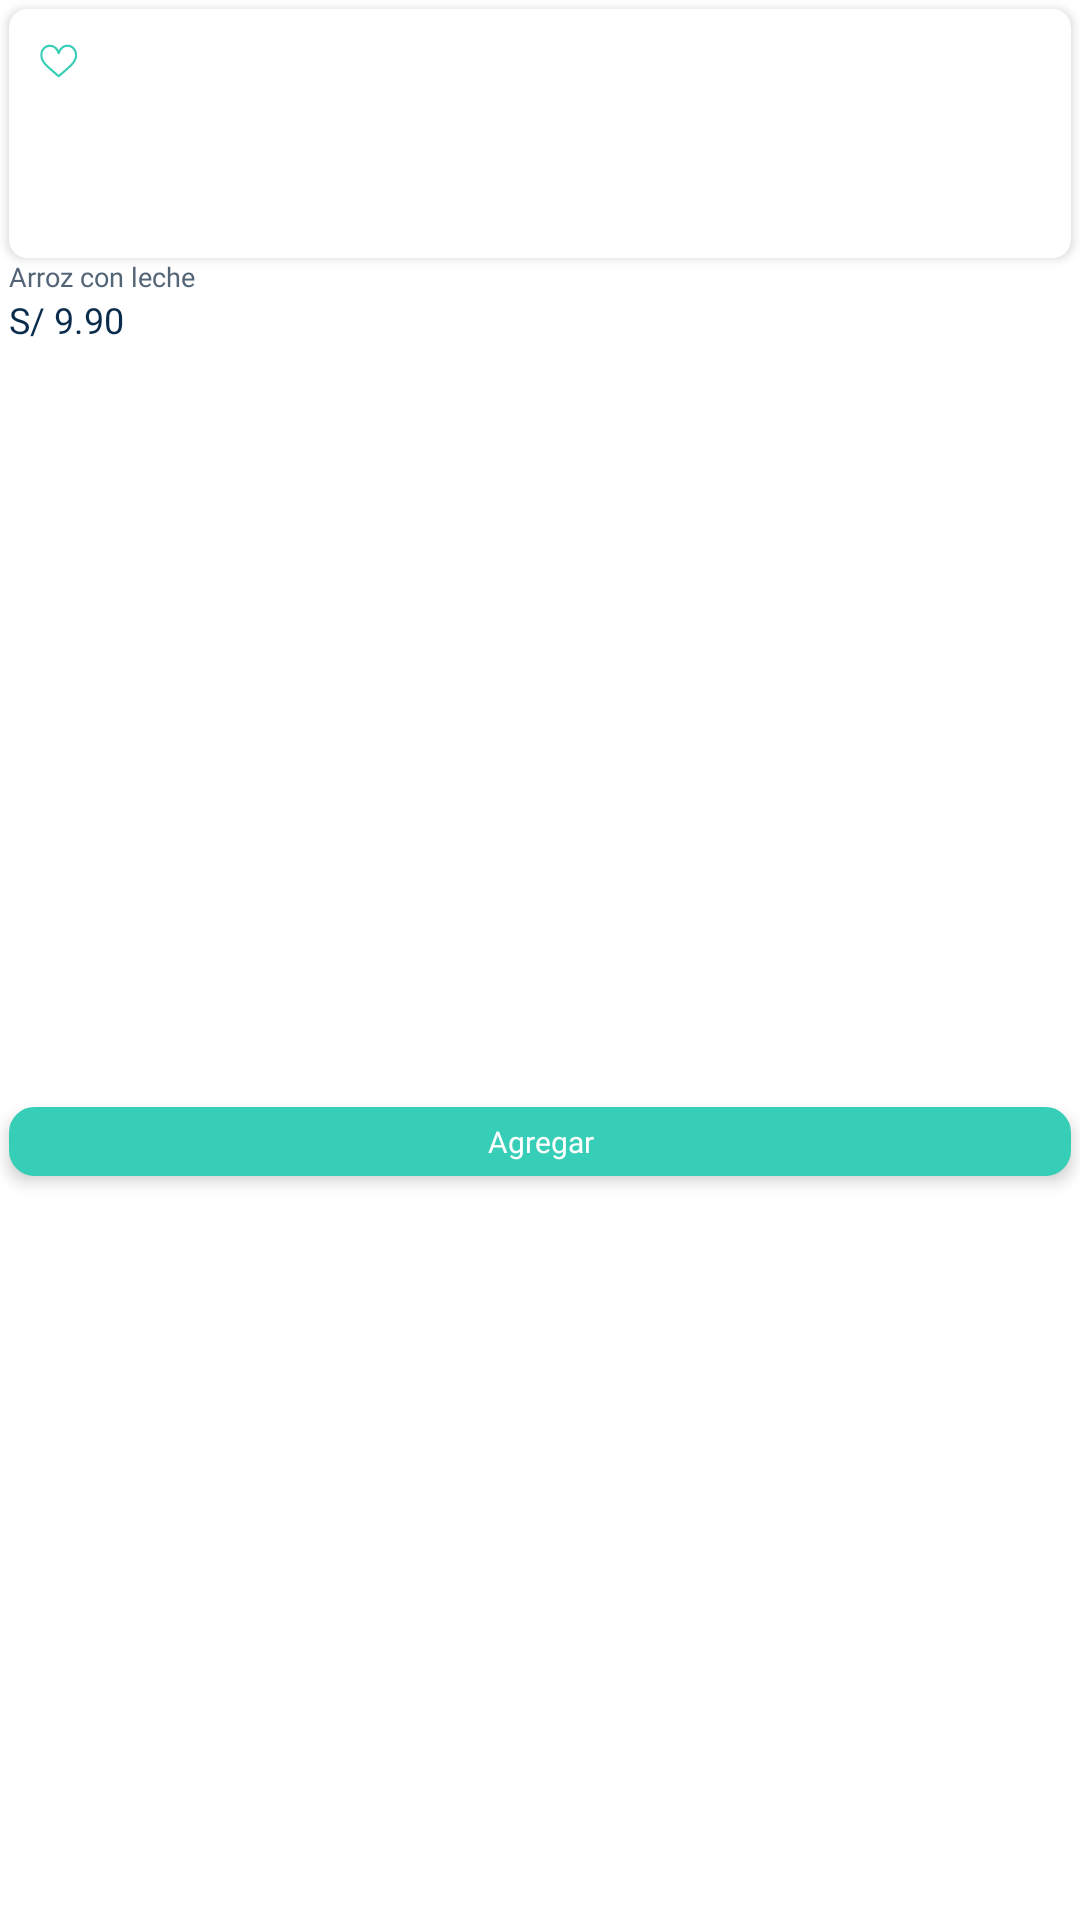

Write the Android layout XML for this screen, with the resource values it uses.
<!-- AndroidManifest.xml: application theme ThemeAntojitos -->
<!-- res/layout/top_products_items.xml -->
<?xml version="1.0" encoding="utf-8"?>
<androidx.constraintlayout.widget.ConstraintLayout
    xmlns:android="http://schemas.android.com/apk/res/android"
    xmlns:app="http://schemas.android.com/apk/res-auto"
    xmlns:tools="http://schemas.android.com/tools"
    android:layout_width="114dp"
    android:layout_height="160dp"
    android:layout_marginLeft="15dp"
    >

    <androidx.cardview.widget.CardView
        android:id="@+id/cvi_ct"
        android:layout_width="match_parent"
        android:layout_height="83dp"
        android:layout_margin="3dp"
        app:layout_constraintEnd_toEndOf="parent"
        app:layout_constraintStart_toStartOf="parent"
        app:layout_constraintTop_toTopOf="parent"
        app:cardCornerRadius="6dp">

        <androidx.constraintlayout.widget.ConstraintLayout
            android:layout_width="match_parent"
            android:layout_height="match_parent">

            <ImageView
                android:id="@+id/ivi_product"
                android:layout_width="match_parent"
                android:layout_height="match_parent"
                android:src="@drawable/image_test"
                android:scaleType="centerCrop">
            </ImageView>

            <TextView
                android:layout_width="wrap_content"
                android:layout_height="wrap_content"
                android:layout_marginTop="5dp"
                android:layout_marginLeft="2dp"
                android:background="@drawable/ic_like2"
                app:layout_constraintStart_toStartOf="parent"
                app:layout_constraintTop_toTopOf="parent"></TextView>
        </androidx.constraintlayout.widget.ConstraintLayout>

    </androidx.cardview.widget.CardView>


    <TextView
        android:id="@+id/tvi_title_product"
        android:layout_width="0dp"
        android:layout_height="wrap_content"
        android:fontFamily="@font/noto_sans"
        android:gravity="left"
        android:ellipsize="end"
        android:maxLines="1"
        android:text="Arroz con leche"
        android:textColor="@color/descrip_color2"
        android:textSize="9sp"
        app:layout_constraintEnd_toEndOf="@+id/cvi_ct"
        app:layout_constraintStart_toStartOf="@+id/cvi_ct"
        app:layout_constraintTop_toBottomOf="@+id/cvi_ct" />


    <TextView
        android:id="@+id/tvi_price"
        android:layout_width="0dp"
        android:layout_height="wrap_content"
        android:fontFamily="@font/noto_sans"
        android:gravity="left"
        android:lines="1"
        android:text="S/ 9.90"
        android:textColor="@color/title_color"
        android:textSize="12sp"
        app:layout_constraintEnd_toEndOf="@+id/tvi_title_product"
        app:layout_constraintStart_toStartOf="@+id/tvi_title_product"
        app:layout_constraintTop_toBottomOf="@+id/tvi_title_product" />

    <TextView
        android:id="@+id/but_add_product"
        android:layout_width="0dp"
        android:layout_height="23dp"
        android:layout_marginTop="6dp"
        android:background="@drawable/but_background_products"
        android:elevation="3dp"
        android:fontFamily="@font/noto_sans"
        android:gravity="center"
        android:text="Agregar"
        android:textColor="@color/white"
        android:textSize="10sp"
        app:layout_constraintBottom_toBottomOf="parent"
        app:layout_constraintEnd_toEndOf="@+id/tvi_price"
        app:layout_constraintStart_toStartOf="@+id/tvi_price"
        app:layout_constraintTop_toBottomOf="@+id/tvi_price" />




</androidx.constraintlayout.widget.ConstraintLayout>
<!-- resources referenced by this layout -->
<resources>
  <color name="descrip_color2">#526475</color>
  <color name="title_color">#092C4C</color>
  <color name="white">#FFFFFFFF</color>
  <!-- drawable but_background_products (drawable) -->
  <?xml version="1.0" encoding="utf-8"?>
  <shape xmlns:android="http://schemas.android.com/apk/res/android">
  
      <solid android:color="@color/primary_c"></solid>
  
      <stroke android:width="1dp"
          android:color="@color/primary_c"></stroke>
  
      <padding android:bottom="1dp"
          android:top="1dp"
          android:left="1dp"
          android:right="1dp">
  
      </padding>
  
      <corners android:radius="8dp"></corners>
  
  
  </shape>
  <!-- drawable ic_like2 (drawable) -->
  <vector xmlns:android="http://schemas.android.com/apk/res/android"
      android:width="30dp"
      android:height="30dp"
      android:viewportWidth="30"
      android:viewportHeight="30">
    <path
        android:pathData="M15,11m-11,0a11,11 0,1 1,22 0a11,11 0,1 1,-22 0"
        android:fillColor="#ffffff"/>
    <group>
      <clip-path
          android:pathData="M8.4,6.16h12.32v12.32h-12.32z"/>
      <path
          android:pathData="M19.8211,7.9471C19.2135,7.2576 18.3705,6.8779 17.4475,6.8779C16.1494,6.8779 15.3275,7.6532 14.8667,8.3036C14.7471,8.4724 14.6454,8.6416 14.56,8.8008C14.4746,8.6416 14.3729,8.4724 14.2533,8.3036C13.7925,7.6532 12.9706,6.8779 11.6725,6.8779C10.7495,6.8779 9.9065,7.2576 9.2989,7.9471C8.7192,8.6048 8.4,9.4857 8.4,10.4274C8.4,11.4526 8.8002,12.4061 9.6595,13.428C10.4276,14.3415 11.5324,15.283 12.8119,16.3732C13.2886,16.7795 13.7816,17.1996 14.3065,17.6589L14.3223,17.6727C14.3903,17.7322 14.4752,17.762 14.56,17.762C14.6448,17.762 14.7297,17.7322 14.7977,17.6727L14.8135,17.6589C15.3384,17.1996 15.8314,16.7795 16.3082,16.3732C17.5876,15.283 18.6924,14.3415 19.4604,13.428C20.3198,12.406 20.72,11.4526 20.72,10.4274C20.72,9.4857 20.4008,8.6048 19.8211,7.9471ZM15.84,15.8238C15.429,16.174 15.006,16.5344 14.56,16.9221C14.114,16.5345 13.691,16.174 13.28,15.8237C10.7761,13.69 9.1219,12.2804 9.1219,10.4274C9.1219,9.6615 9.3771,8.9502 9.8404,8.4244C10.3091,7.8926 10.9597,7.5997 11.6725,7.5997C12.6622,7.5997 13.3019,8.2094 13.6643,8.7209C13.9894,9.1796 14.159,9.6421 14.2168,9.8196C14.2652,9.9682 14.4037,10.0687 14.56,10.0687C14.7163,10.0687 14.8548,9.9682 14.9032,9.8196C14.961,9.6421 15.1306,9.1796 15.4557,8.7209C15.8181,8.2094 16.4578,7.5997 17.4475,7.5997C18.1603,7.5997 18.8109,7.8926 19.2795,8.4244C19.7429,8.9502 19.9981,9.6615 19.9981,10.4274C19.9981,12.2804 18.3439,13.69 15.84,15.8238Z"
          android:fillColor="#37CEB7"/>
    </group>
  </vector>
  <style name="ThemeAntojitos" parent="Theme.MaterialComponents.Light.NoActionBar">
          
          <item name="colorPrimary">@color/primary_c</item>
          <item name="colorPrimaryVariant">@color/purple_700</item>
          <item name="colorOnPrimary">@color/white</item>
          
          <item name="colorSecondary">@color/teal_200</item>
          <item name="colorSecondaryVariant">@color/teal_700</item>
          <item name="colorOnSecondary">@color/black</item>
          
          <item name="android:statusBarColor" tools:targetApi="l">?attr/colorPrimaryVariant</item>
          
      </style>
  <color name="primary_c">#37CEB7</color>
  <color name="purple_700">#FF3700B3</color>
  <color name="teal_200">#FF03DAC5</color>
  <color name="teal_700">#FF018786</color>
  <color name="black">#FF000000</color>
</resources>
